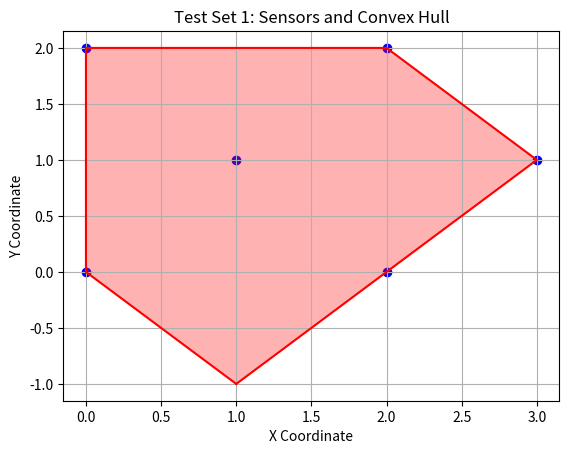
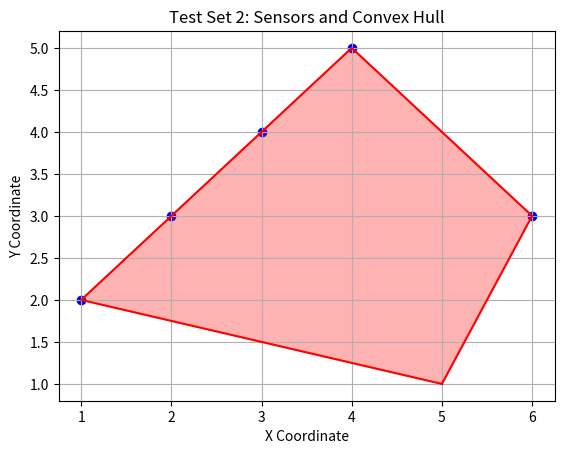
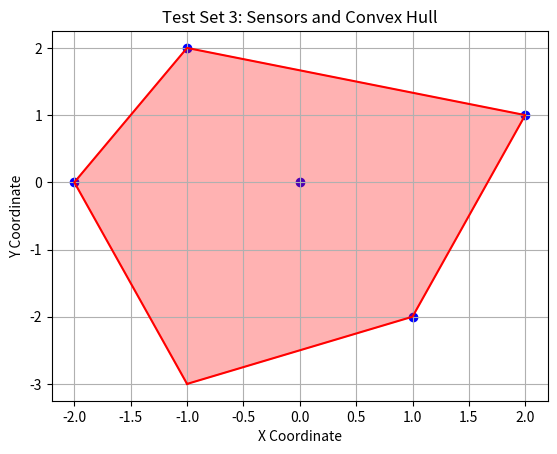

The matplotlib source for these figures, in order:
import matplotlib.pyplot as plt
import math


class Sensor:
    def __init__(self, x, y):
        self.x = x
        self.y = y

    def __repr__(self):
        return f"Sensor({self.x}, {self.y})"


def isRightTurn(a, b, c):
    return (b.x - a.x) * (c.y - a.y) - (b.y - a.y) * (c.x - a.x) < 0


def convexHull(sensors):
    if len(sensors) < 3:
        return sensors

    bottom_left = min(sensors, key=lambda s: (s.y, s.x))
    sensors.remove(bottom_left)

    sensors.sort(key=lambda p: (math.atan2(p.y - bottom_left.y, p.x - bottom_left.x), p.y, p.x))
    sensors = [bottom_left] + sensors

    hull = []
    for sensor in sensors:
        while len(hull) >= 2 and isRightTurn(hull[-2], hull[-1], sensor):
            hull.pop()
        hull.append(sensor)

    return hull


# Test cases
test_sets = [
    [Sensor(0, 0), Sensor(1, 1), Sensor(0, 2), Sensor(2, 2), Sensor(3, 1), Sensor(2, 0), Sensor(1, -1)],
    [Sensor(1, 2), Sensor(3, 4), Sensor(5, 1), Sensor(6, 3), Sensor(4, 5), Sensor(2, 3)],
    [Sensor(-2, 0), Sensor(-1, 2), Sensor(0, 0), Sensor(1, -2), Sensor(-1, -3), Sensor(2, 1)]
]

# Plot the sensors and convex hull for each test set
for i, sensors in enumerate(test_sets):
    hull_sensors = convexHull(sensors)

    sensor_x = [s.x for s in sensors]
    sensor_y = [s.y for s in sensors]
    hull_x = [s.x for s in hull_sensors] + [hull_sensors[0].x]
    hull_y = [s.y for s in hull_sensors] + [hull_sensors[0].y]

    plt.figure()
    plt.scatter(sensor_x, sensor_y, color='blue')
    plt.plot(hull_x, hull_y, color='red')
    plt.fill(hull_x, hull_y, color='red', alpha=0.3)
    plt.title(f'Test Set {i + 1}: Sensors and Convex Hull')
    plt.xlabel('X Coordinate')
    plt.ylabel('Y Coordinate')
    plt.grid(True)
    plt.show()

    print(f"Test Set {i + 1}: Sensors forming the convex hull:", hull_sensors)